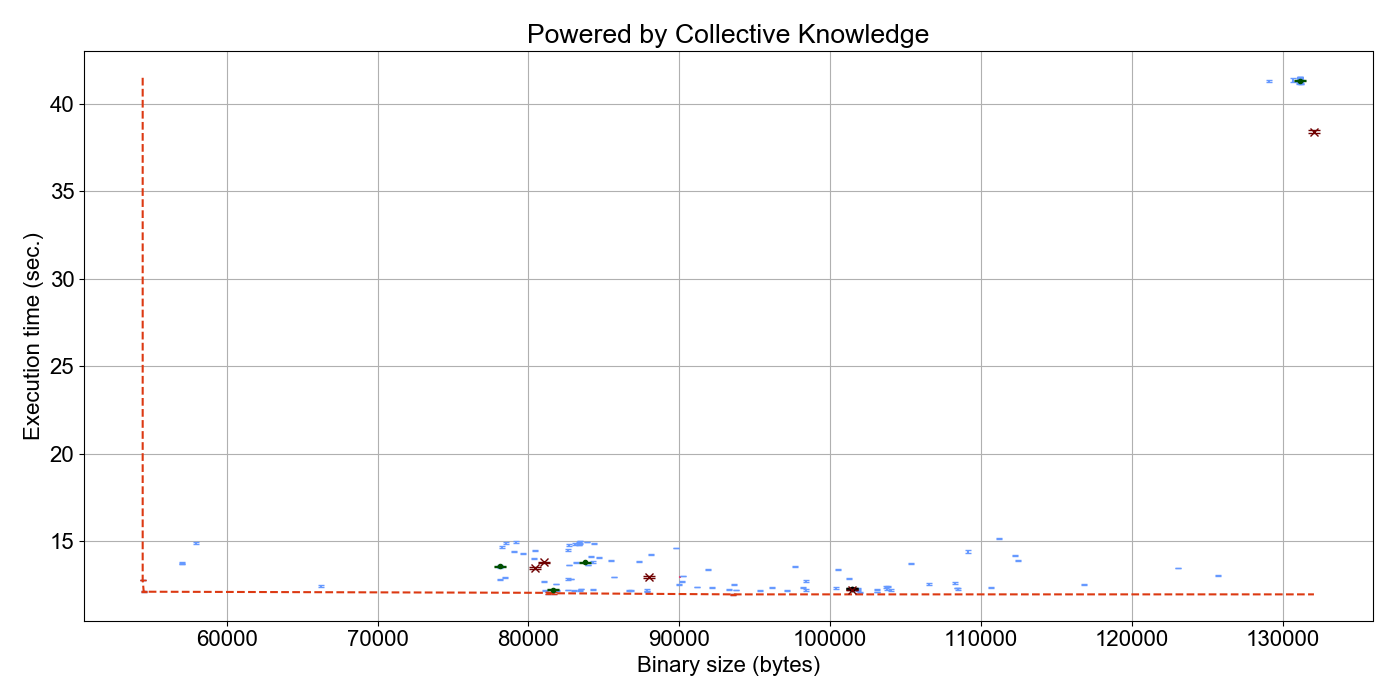

The table this chart was drawn from, first rows:
##characteristics#compile#binary_size#mi…; ##characteristics#run#execution_time_ker…; ##characteristics#run#execution_time_ker…
84364; 14.87; 0.03402
101976; 12.06; 0.02816
100532; 13.38; 0.02094
106576; 12.56; 0.03154
82616; 14.49; 0.0334
93628; 12.52; 0.01848
87876; 12.12; 0.02509
89788; 14.62; 0.01831
66264; 12.43; 0.07283
81008; 12.71; 0.0195
93308; 12.25; 0.04132
129100; 41.32; 0.05635
92196; 12.34; 0.03491
93752; 12.21; 0.02045
91200; 12.37; 0.004139
79040; 14.41; 0.029
78268; 14.66; 0.04065
101880; 12.26; 0.04068
82668; 13.66; 0.001878
57988; 14.9; 0.05284
81072; 12.18; 0.02922
83404; 14.86; 0.04541
57012; 13.77; 0.04626
86788; 12.16; 0.02795
57012; 13.73; 0.01694
83116; 14.86; 0.06244
78464; 12.93; 0.04091
83464; 12.27; 0.0273
82668; 14.79; 0.03438
83428; 12.18; 0.03215
131140; 41.32; 0.09119
79624; 14.28; 0.02279
83368; 14.82; 0.01998
87328; 13.85; 0.04841
116844; 12.51; 0.03712
103792; 12.29; 0.0649
103840; 12.4; 0.03543
112244; 14.18; 0.01414
108396; 12.33; 0.004425
91916; 13.39; 0.02915
80388; 13.99; 0.02652
111196; 15.15; 0.04208
125744; 13.04; 0.04024
90172; 12.7; 0.01332
131140; 41.48; 0.03329
54428; 12.79; 0.01152
81928; 12.17; 0.0312
112436; 13.9; 0.04397
131140; 41.28; 0.01693
90008; 12.53; 0.04498
103104; 12.22; 0.02273
131140; 41.35; 0.1183
131140; 41.34; 0.1164
108288; 12.61; 0.05761
131140; 41.26; 0.01772
78120; 13.55; 0.06345
101860; 12.23; 0.06394
78500; 14.9; 0.06081
83340; 14.88; 0.03455
98404; 12.74; 0.04336
... 74 more rows
